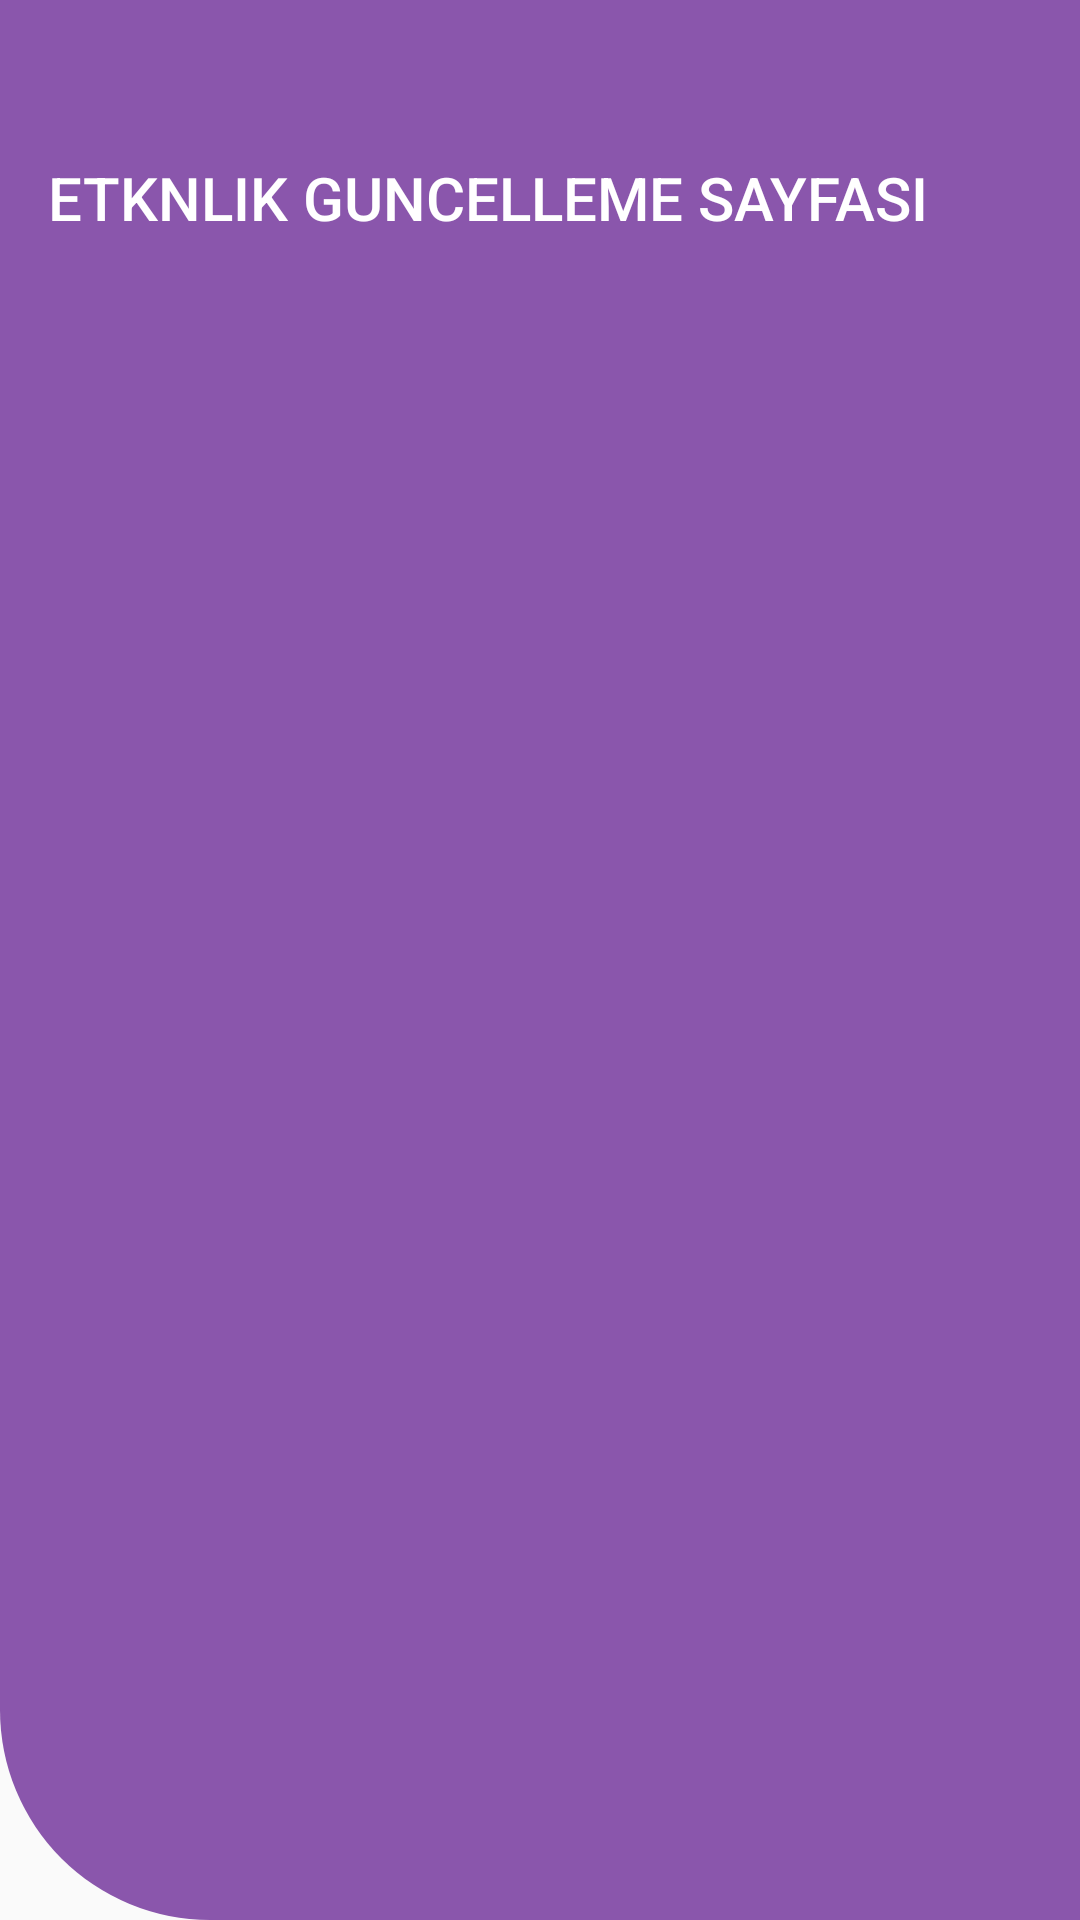

Here is an Android app screen rendered from its layout file. Give the layout XML and the strings, colors and styles it references.
<!-- AndroidManifest.xml: application theme AppTheme -->
<!-- res/layout/toolbar.xml -->
<?xml version="1.0" encoding="utf-8"?>
<com.google.android.material.appbar.AppBarLayout
    xmlns:android="http://schemas.android.com/apk/res/android"
    xmlns:app="http://schemas.android.com/apk/res-auto"
    android:layout_width="match_parent"
    android:layout_height="wrap_content"
    style="@style/AppTheme.NoActionBar"
    android:layout_marginBottom="20dp"
    android:background="@drawable/radius">


    <androidx.appcompat.widget.Toolbar
        android:layout_width="match_parent"
        android:layout_height="132dp"
        android:id="@+id/toolbar"
        app:titleTextColor="@color/toolbarTitleText"
        app:layout_scrollFlags="scroll|enterAlwaysCollapsed"
        app:title="ETKNLIK GUNCELLEME SAYFASI"
        >

        


    </androidx.appcompat.widget.Toolbar>


</com.google.android.material.appbar.AppBarLayout>
<!-- resources referenced by this layout -->
<resources>
  <color name="toolbarTitleText">#FFFFFF</color>
  <dimen name="title_size">20sp</dimen>
  <!-- drawable radius (drawable) -->
  <?xml version="1.0" encoding="utf-8"?>
  <shape xmlns:android="http://schemas.android.com/apk/res/android">
      <solid android:color="@color/colorPrimary"/>
      <corners android:bottomLeftRadius="70dp"/>
  
  
  </shape>
  <style name="AppTheme.NoActionBar" parent="android:Theme.Holo.Light">
          <item name="android:windowActionBar">false</item>
          <item name="android:windowNoTitle">true</item>
      </style>
  <style name="AppTheme" parent="Theme.AppCompat.Light.DarkActionBar">
          <item name="android:windowActionBar">false</item>
          <item name="android:windowNoTitle">true</item>
          
          <item name="colorPrimary">@color/colorPrimary</item>
          <item name="colorAccent">@color/colorAccent</item>
      </style>
  <color name="colorPrimary">#8A56AC</color>
  <color name="colorAccent">#FFA717</color>
</resources>
